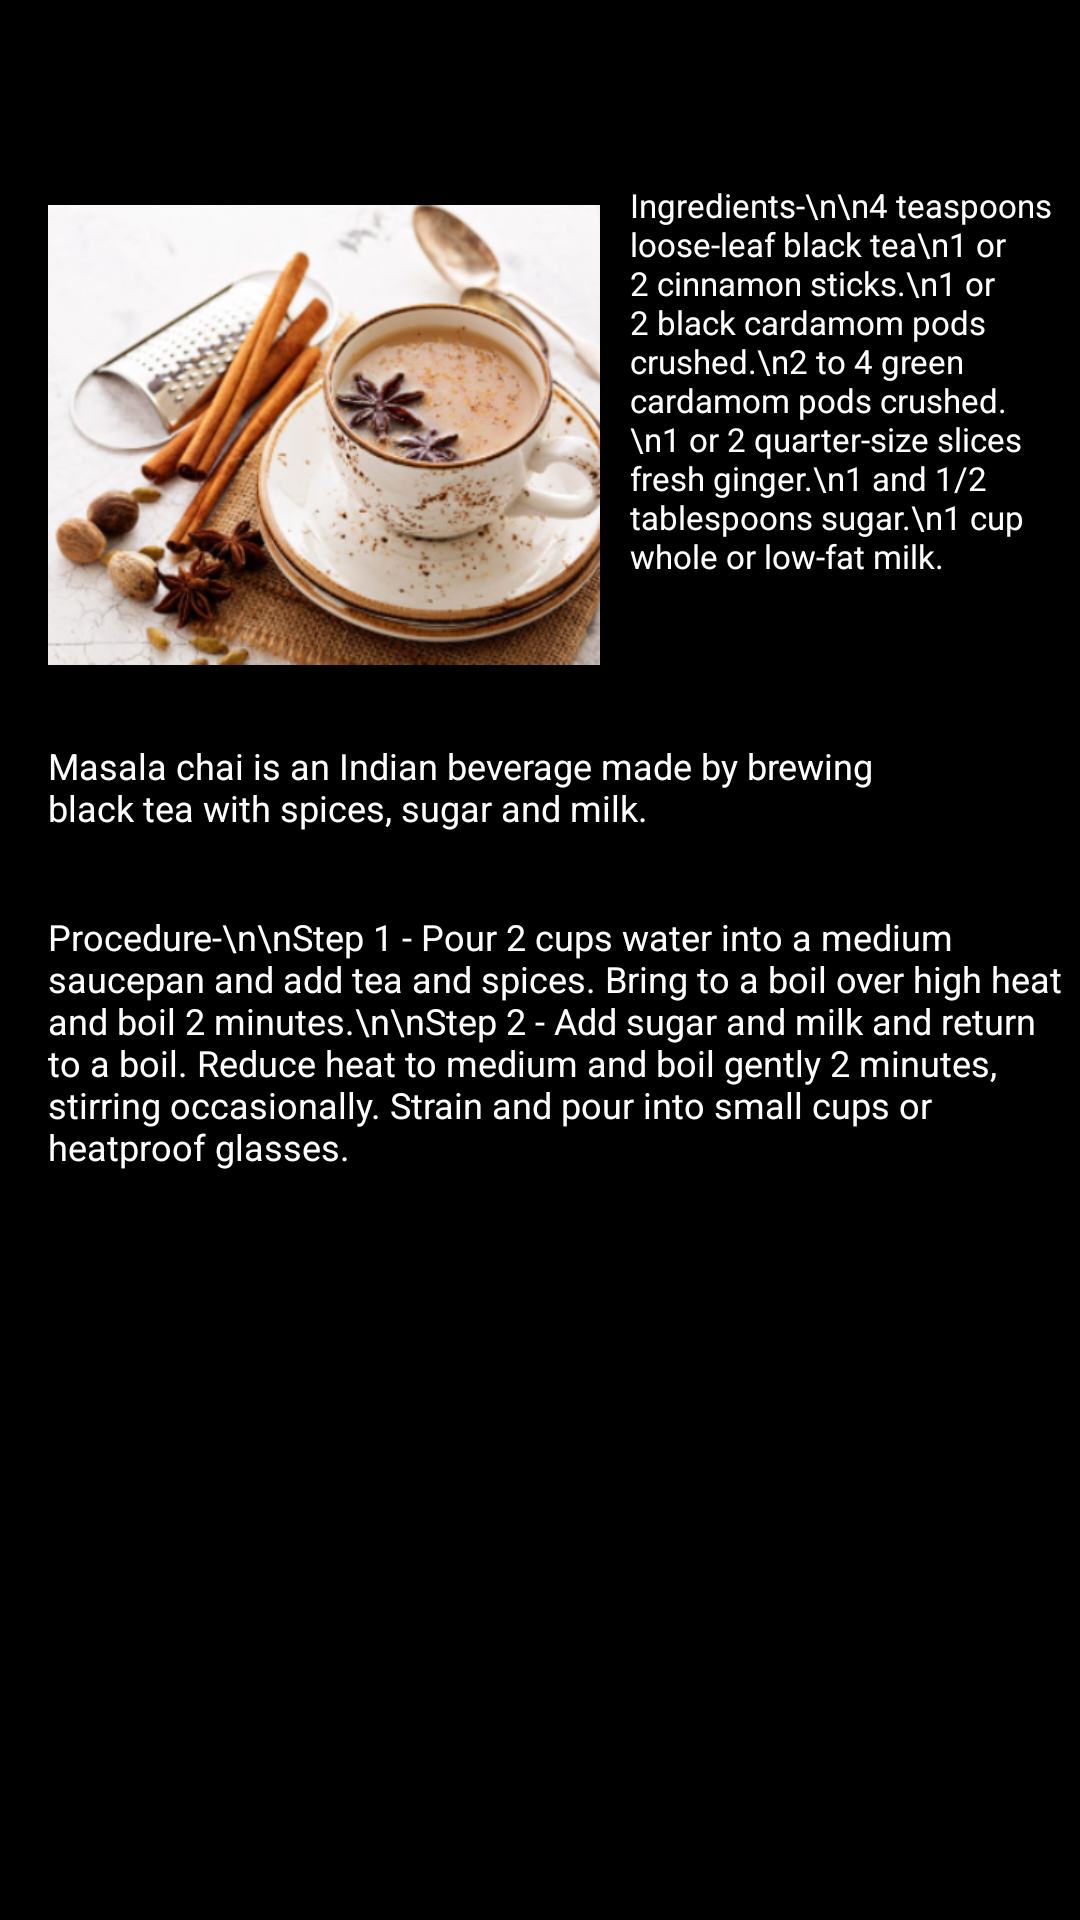

Produce the Android XML layout that renders to this screen, including the resource entries it uses.
<!-- AndroidManifest.xml: application theme Theme.CookItYourself -->
<!-- res/layout/activity_masalachai.xml -->
<?xml version="1.0" encoding="utf-8"?>
<androidx.constraintlayout.widget.ConstraintLayout xmlns:android="http://schemas.android.com/apk/res/android"
    xmlns:app="http://schemas.android.com/apk/res-auto"
    xmlns:tools="http://schemas.android.com/tools"
    android:layout_width="match_parent"
    android:layout_height="match_parent"
    android:background="@color/black"
    tools:context=".Masalachai"
    tools:layout_editor_absoluteX="0dp"
    tools:layout_editor_absoluteY="-450dp">

    <ImageView
        android:id="@+id/imageView1"
        android:layout_width="184dp"
        android:layout_height="186dp"
        android:layout_marginStart="16dp"
        android:layout_marginTop="16dp"
        app:layout_constraintStart_toStartOf="parent"
        app:layout_constraintTop_toBottomOf="@+id/title"
        app:srcCompat="@drawable/mt" />

    <TextView
        android:id="@+id/title"
        android:layout_width="215dp"
        android:layout_height="34dp"
        android:layout_marginStart="75dp"
        android:layout_marginTop="2dp"
        android:gravity="center"
        android:textAlignment="center"
        android:textAppearance="@style/TextAppearance.AppCompat.Display1"
        android:textColor="@color/white"
        android:textSize="22sp"
        app:layout_constraintStart_toStartOf="parent"
        app:layout_constraintTop_toTopOf="parent" />

    <TextView
        android:id="@+id/description"
        android:layout_width="297dp"
        android:layout_height="57dp"
        android:layout_marginStart="16dp"
        android:layout_marginTop="9dp"
        android:text="Masala chai is an Indian beverage made by brewing black tea with spices, sugar and milk."
        android:textColor="@color/white"
        android:textSize="12sp"
        app:layout_constraintStart_toStartOf="parent"
        app:layout_constraintTop_toBottomOf="@+id/imageView1" />

    <TextView
        android:id="@+id/ingredients"
        android:layout_width="147dp"
        android:layout_height="177dp"
        android:layout_marginStart="10dp"
        android:layout_marginTop="25dp"
        android:text="Ingredients-\n\n4 teaspoons loose-leaf black tea\n1 or 2 cinnamon sticks.\n1 or 2 black cardamom pods crushed.\n2 to 4 green cardamom pods crushed.\n1 or 2 quarter-size slices fresh ginger.\n1 and 1/2 tablespoons sugar.\n1 cup whole or low-fat milk."
        android:textColor="@color/white"
        android:textSize="11sp"
        app:layout_constraintStart_toEndOf="@+id/imageView1"
        app:layout_constraintTop_toBottomOf="@+id/title" />

    <TextView
        android:id="@+id/steps"
        android:layout_width="341dp"
        android:layout_height="233dp"
        android:layout_marginStart="16dp"
        android:text="Procedure-\n\nStep 1 - Pour 2 cups water into a medium saucepan and add tea and spices. Bring to a boil over high heat and boil 2 minutes.\n\nStep 2 - Add sugar and milk and return to a boil. Reduce heat to medium and boil gently 2 minutes, stirring occasionally. Strain and pour into small cups or heatproof glasses."
        android:textColor="@color/white"
        android:textSize="12sp"
        app:layout_constraintStart_toStartOf="parent"
        app:layout_constraintTop_toBottomOf="@+id/description" />


</androidx.constraintlayout.widget.ConstraintLayout>
<!-- resources referenced by this layout -->
<resources>
  <!-- drawable mt: png bitmap (drawable, 284183 bytes) -->
  <style name="Theme.CookItYourself" parent="Theme.MaterialComponents.DayNight.DarkActionBar">
          
          <item name="colorPrimary">@color/purple_500</item>
          <item name="colorPrimaryVariant">@color/purple_700</item>
          <item name="colorOnPrimary">@color/white</item>
          
          <item name="colorSecondary">@color/teal_200</item>
          <item name="colorSecondaryVariant">@color/teal_700</item>
          <item name="colorOnSecondary">@color/black</item>
          
          <item name="android:statusBarColor" tools:targetApi="l">?attr/colorPrimaryVariant</item>
          
      </style>
  <!-- not gathered from this repository: default colours our renderer supplied (Android Studio template values) -->
  <color name="purple_500">#FF6200EE</color>
  <color name="purple_700">#FF3700B3</color>
  <color name="teal_200">#FF03DAC5</color>
  <color name="teal_700">#FF018786</color>
  <color name="black">#FF000000</color>
  <color name="white">#FFFFFFFF</color>
</resources>
